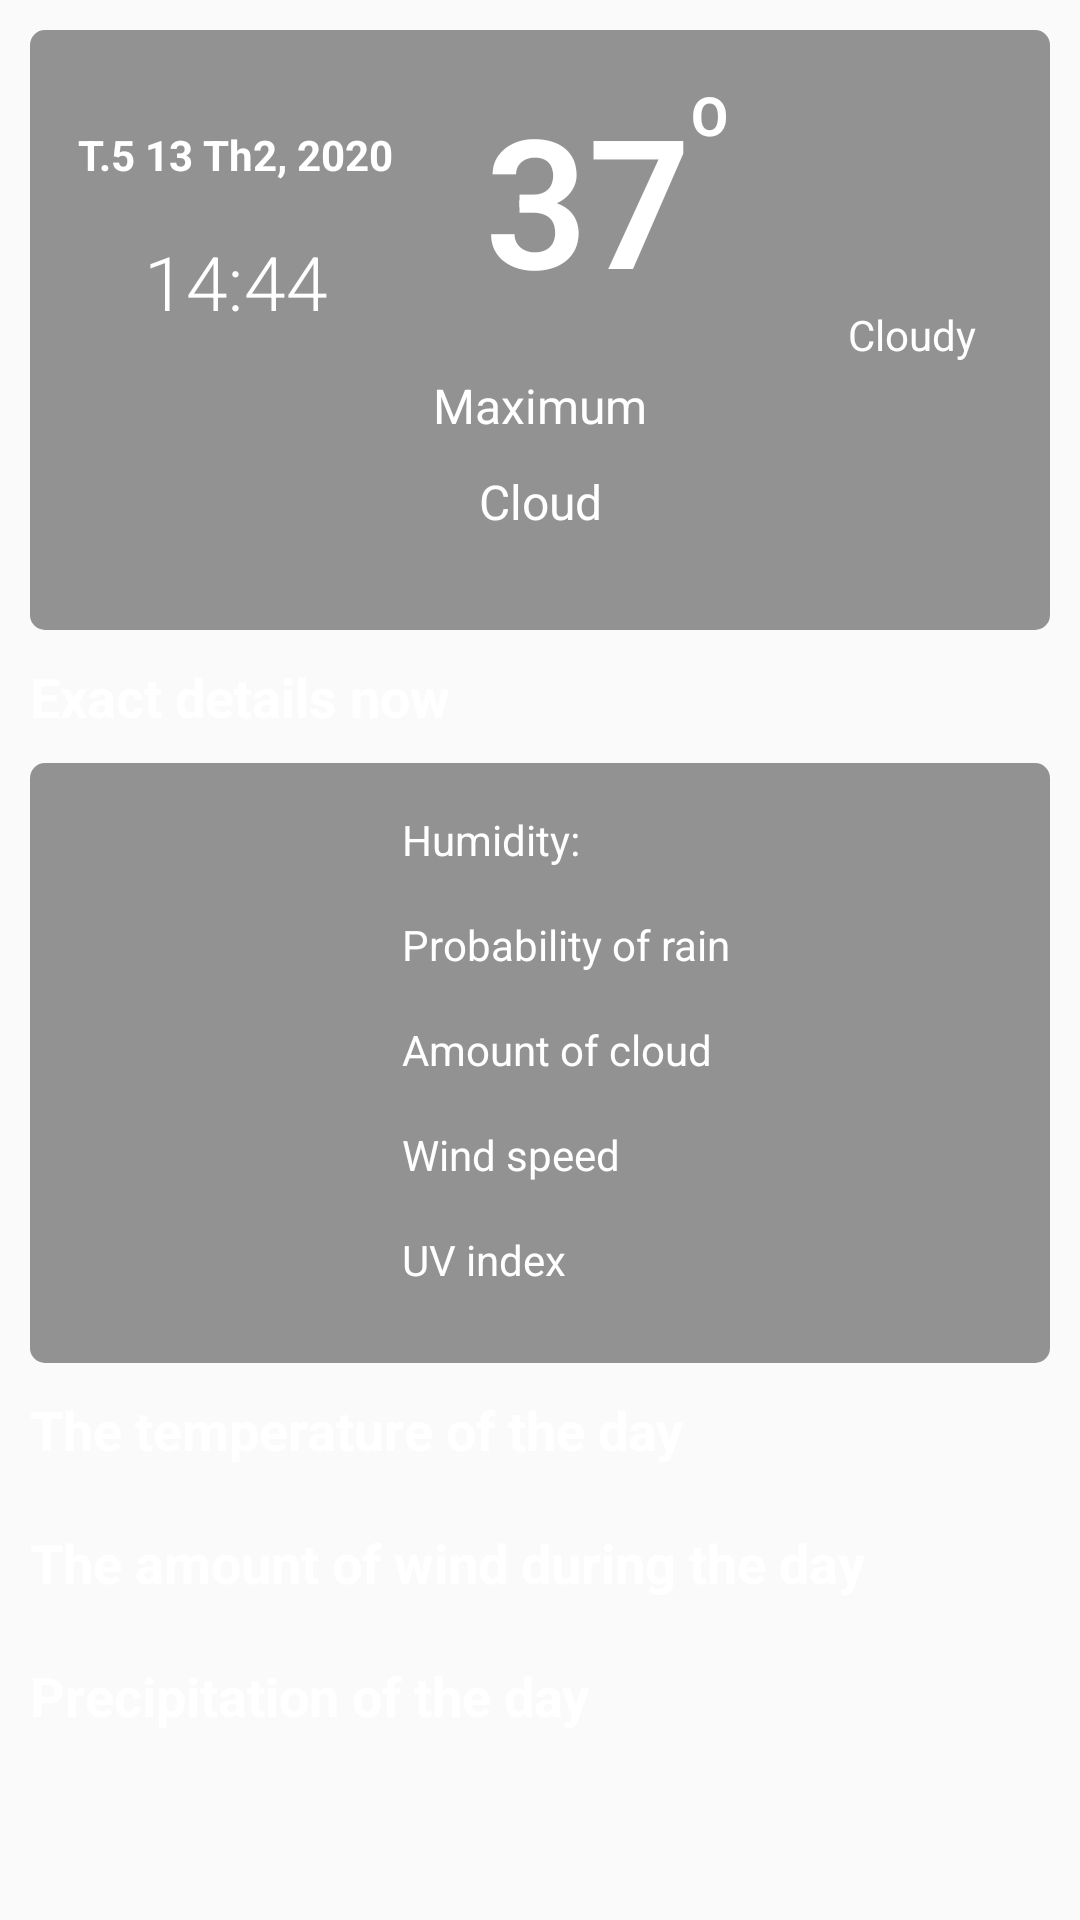

Write the Android layout XML for this screen, with the resource values it uses.
<!-- AndroidManifest.xml: application theme AppTheme -->
<!-- res/layout/today_fragment.xml -->
<?xml version="1.0" encoding="utf-8"?>
<androidx.core.widget.NestedScrollView xmlns:android="http://schemas.android.com/apk/res/android"
    xmlns:app="http://schemas.android.com/apk/res-auto"
    xmlns:tools="http://schemas.android.com/tools"
    android:layout_width="match_parent"
    android:layout_height="match_parent"
    android:orientation="vertical">

    <androidx.constraintlayout.widget.ConstraintLayout
        android:layout_width="match_parent"
        android:layout_height="wrap_content">

        <include
            android:id="@+id/layout_temp"
            layout="@layout/layout_temp_today"
            android:layout_width="match_parent"
            android:layout_height="0dp"
            app:layout_constraintEnd_toEndOf="parent"
            app:layout_constraintStart_toStartOf="parent"
            app:layout_constraintTop_toTopOf="parent" />

        
        <TextView
            android:id="@+id/tv_lb_detail"
            android:layout_width="wrap_content"
            android:layout_height="wrap_content"
            android:layout_marginStart="10dp"
            android:layout_marginTop="10dp"
            android:text="@string/exact_details_now"
            android:textColor="@android:color/white"
            android:textSize="18sp"
            android:textStyle="bold"
            app:layout_constraintStart_toStartOf="@id/layout_temp"
            app:layout_constraintTop_toBottomOf="@id/layout_temp" />

        <include
            android:id="@+id/layout_current_detail"
            layout="@layout/layout_temp_current_detail"
            android:layout_width="0dp"
            android:layout_height="wrap_content"
            android:layout_marginTop="10dp"
            android:layout_marginEnd="10dp"
            app:layout_constraintEnd_toEndOf="parent"
            app:layout_constraintStart_toStartOf="@id/tv_lb_detail"
            app:layout_constraintTop_toBottomOf="@id/tv_lb_detail" />

        
        <TextView
            android:id="@+id/tv_lb_temp"
            android:layout_width="wrap_content"
            android:layout_height="wrap_content"
            android:layout_marginTop="10dp"
            android:text="@string/the_temperature_of_the_day"
            android:textColor="@android:color/white"
            android:textSize="18sp"
            android:textStyle="bold"
            app:layout_constraintStart_toStartOf="@id/layout_current_detail"
            app:layout_constraintTop_toBottomOf="@id/layout_current_detail" />

        <ImageView
            android:layout_width="match_parent"
            android:layout_height="0dp"
            android:layout_marginStart="10dp"
            android:layout_marginEnd="10dp"
            android:background="@drawable/layout_bg_temp"
            app:layout_constraintBottom_toBottomOf="@id/rv_temp_detail"
            app:layout_constraintTop_toTopOf="@+id/rv_temp_detail" />

        <androidx.recyclerview.widget.RecyclerView
            android:id="@+id/rv_temp_detail"
            android:layout_width="wrap_content"
            android:layout_height="wrap_content"
            android:layout_marginTop="10dp"
            android:layout_marginEnd="10dp"
            android:orientation="horizontal"
            app:layout_constraintStart_toStartOf="@id/tv_lb_temp"
            app:layout_constraintTop_toBottomOf="@id/tv_lb_temp"
            tools:itemCount="1"
            tools:listitem="@layout/item_temp_time" />

        
        <TextView
            android:id="@+id/tv_lb_wind"
            android:layout_width="wrap_content"
            android:layout_height="wrap_content"
            android:layout_marginTop="10dp"
            android:text="@string/the_amount_of_wind_during_the_day"
            android:textColor="@android:color/white"
            android:textSize="18sp"
            android:textStyle="bold"
            app:layout_constraintStart_toStartOf="@id/rv_temp_detail"
            app:layout_constraintTop_toBottomOf="@id/rv_temp_detail" />

        <ImageView
            android:layout_width="match_parent"
            android:layout_height="0dp"
            android:layout_marginStart="10dp"
            android:layout_marginEnd="10dp"
            android:background="@drawable/layout_bg_temp"
            app:layout_constraintBottom_toBottomOf="@id/rv_wind_detail"
            app:layout_constraintTop_toTopOf="@+id/rv_wind_detail" />

        <androidx.recyclerview.widget.RecyclerView
            android:id="@+id/rv_wind_detail"
            android:layout_width="wrap_content"
            android:layout_height="wrap_content"
            android:layout_marginTop="10dp"
            android:layout_marginEnd="10dp"
            android:orientation="horizontal"
            app:layout_constraintStart_toStartOf="@id/tv_lb_wind"
            app:layout_constraintTop_toBottomOf="@id/tv_lb_wind"
            tools:itemCount="1"
            tools:listitem="@layout/item_temp_time" />

        
        <TextView
            android:id="@+id/tv_lb_rain"
            android:layout_width="wrap_content"
            android:layout_height="wrap_content"
            android:layout_marginTop="10dp"
            android:text="@string/precipitation_of_the_day"
            android:textColor="@android:color/white"
            android:textSize="18sp"
            android:textStyle="bold"
            app:layout_constraintStart_toStartOf="@id/rv_wind_detail"
            app:layout_constraintTop_toBottomOf="@id/rv_wind_detail" />

        <ImageView
            android:layout_width="match_parent"
            android:layout_height="0dp"
            android:layout_marginStart="10dp"
            android:layout_marginEnd="10dp"
            android:background="@drawable/layout_bg_temp"
            app:layout_constraintBottom_toBottomOf="@id/rv_rain_detail"
            app:layout_constraintTop_toTopOf="@+id/rv_rain_detail" />

        <androidx.recyclerview.widget.RecyclerView
            android:id="@+id/rv_rain_detail"
            android:layout_width="wrap_content"
            android:layout_height="wrap_content"
            android:layout_marginTop="10dp"
            android:layout_marginEnd="10dp"
            android:orientation="horizontal"
            app:layout_constraintStart_toStartOf="@id/tv_lb_rain"
            app:layout_constraintTop_toBottomOf="@id/tv_lb_rain"
            tools:itemCount="1"
            tools:listitem="@layout/item_temp_time" />
    </androidx.constraintlayout.widget.ConstraintLayout>


</androidx.core.widget.NestedScrollView>
<!-- res/layout/layout_temp_today.xml (included above) -->
<?xml version="1.0" encoding="utf-8"?>
<androidx.constraintlayout.widget.ConstraintLayout xmlns:android="http://schemas.android.com/apk/res/android"
    xmlns:app="http://schemas.android.com/apk/res-auto"
    android:layout_width="match_parent"
    android:layout_height="wrap_content"
    android:orientation="vertical">

    <ImageView
        android:id="@+id/bg_today_temp"
        android:layout_width="match_parent"
        android:layout_height="200dp"
        android:layout_margin="10dp"
        android:background="@drawable/layout_bg_temp"
        app:layout_constraintEnd_toEndOf="parent"
        app:layout_constraintStart_toStartOf="parent"
        app:layout_constraintTop_toTopOf="parent" />

    <ImageView
        android:id="@+id/im_weather"
        android:layout_width="60dp"
        android:layout_height="60dp"
        android:layout_marginStart="32dp"
        android:layout_marginEnd="16dp"
        android:src="@drawable/ic_cloudy"
        app:layout_constraintEnd_toEndOf="@id/bg_today_temp"
        app:layout_constraintTop_toTopOf="@id/tv_temp" />


    <TextView
        android:id="@+id/tv_current_time"
        android:layout_width="wrap_content"
        android:layout_height="wrap_content"
        android:layout_marginStart="16dp"
        android:layout_marginTop="16dp"
        android:fontFamily="sans-serif-light"
        android:text="@string/time"
        android:textColor="@android:color/white"
        android:textSize="25sp"
        app:layout_constraintEnd_toEndOf="@id/tv_current_day"
        app:layout_constraintStart_toStartOf="@id/bg_today_temp"
        app:layout_constraintTop_toBottomOf="@id/tv_current_day" />

    <TextView
        android:id="@+id/tv_temp"
        android:layout_width="wrap_content"
        android:layout_height="wrap_content"
        android:layout_marginStart="32dp"
        android:layout_marginTop="16dp"
        android:fontFamily="sans-serif-light"
        android:text="@string/_37"
        android:textColor="@android:color/white"
        android:textSize="60sp"
        android:textStyle="bold"
        app:layout_constraintEnd_toEndOf="parent"
        app:layout_constraintStart_toStartOf="parent"
        app:layout_constraintTop_toTopOf="@id/bg_today_temp" />

    <TextView
        android:layout_width="wrap_content"
        android:layout_height="wrap_content"
        android:text="@string/o"
        android:textColor="@android:color/white"
        android:textSize="18sp"
        android:textStyle="bold"
        app:layout_constraintStart_toEndOf="@id/tv_temp"
        app:layout_constraintTop_toTopOf="@id/tv_temp" />


    <TextView
        android:id="@+id/tv_current_day"
        android:layout_width="wrap_content"
        android:layout_height="wrap_content"
        android:layout_marginStart="16dp"
        android:layout_marginTop="32dp"
        android:text="@string/day_month_year"
        android:textColor="@android:color/white"
        android:textSize="14sp"
        android:textStyle="bold"
        app:layout_constraintStart_toStartOf="@id/bg_today_temp"
        app:layout_constraintTop_toTopOf="@id/bg_today_temp" />

    <TextView
        android:id="@+id/tv_status_weather"
        android:layout_width="wrap_content"
        android:layout_height="wrap_content"
        android:layout_marginTop="16dp"
        android:text="@string/cloudy"
        android:textColor="@android:color/white"
        android:textSize="14sp"
        app:layout_constraintEnd_toEndOf="@id/im_weather"
        app:layout_constraintStart_toStartOf="@id/im_weather"
        app:layout_constraintTop_toBottomOf="@id/im_weather" />

    <TextView
        android:id="@+id/tv_max_min_temp"
        android:layout_width="wrap_content"
        android:layout_height="wrap_content"
        android:layout_marginBottom="32dp"
        android:text="@string/maximum"
        android:textColor="@android:color/white"
        android:textSize="16sp"
        app:layout_constraintBottom_toBottomOf="@id/tv_cloud"
        app:layout_constraintEnd_toEndOf="parent"
        app:layout_constraintStart_toStartOf="parent" />

    <TextView
        android:id="@+id/tv_cloud"
        android:layout_width="wrap_content"
        android:layout_height="wrap_content"
        android:layout_marginTop="16dp"
        android:layout_marginBottom="32dp"
        android:text="@string/cloud"
        android:textColor="@android:color/white"
        android:textSize="16sp"
        app:layout_constraintBottom_toBottomOf="@id/bg_today_temp"
        app:layout_constraintEnd_toEndOf="parent"
        app:layout_constraintStart_toStartOf="parent" />

</androidx.constraintlayout.widget.ConstraintLayout>
<!-- res/layout/layout_temp_current_detail.xml (included above) -->
<?xml version="1.0" encoding="utf-8"?>
<androidx.constraintlayout.widget.ConstraintLayout xmlns:android="http://schemas.android.com/apk/res/android"
    xmlns:app="http://schemas.android.com/apk/res-auto"
    android:layout_width="match_parent"
    android:layout_height="wrap_content"
    android:orientation="vertical">

    <ImageView
        android:id="@+id/bg_today_detail"
        android:layout_width="match_parent"
        android:layout_height="200dp"
        android:background="@drawable/layout_bg_temp"
        app:layout_constraintEnd_toEndOf="parent"
        app:layout_constraintStart_toStartOf="parent"
        app:layout_constraintTop_toTopOf="parent" />

    <ImageView
        android:id="@+id/im_weather_detail"
        android:layout_width="60dp"
        android:layout_height="60dp"
        android:layout_marginStart="32dp"
        android:layout_marginEnd="16dp"
        android:src="@drawable/ic_cloudy"
        app:layout_constraintBottom_toBottomOf="@id/bg_today_detail"
        app:layout_constraintStart_toStartOf="@id/bg_today_detail"
        app:layout_constraintTop_toTopOf="@id/bg_today_detail" />

    <TextView
        android:id="@+id/tv_humidity"
        android:layout_width="wrap_content"
        android:layout_height="wrap_content"
        android:layout_marginStart="32dp"
        android:layout_marginTop="16dp"
        android:text="@string/humidity"
        android:textColor="@android:color/white"
        android:textSize="14sp"
        app:layout_constraintStart_toEndOf="@id/im_weather_detail"
        app:layout_constraintTop_toTopOf="@id/bg_today_detail" />

    <TextView
        android:id="@+id/tv_rain"
        android:layout_width="wrap_content"
        android:layout_height="wrap_content"
        android:layout_marginStart="32dp"
        android:layout_marginTop="16dp"
        android:text="@string/probability_of_rain"
        android:textColor="@android:color/white"
        android:textSize="14sp"
        app:layout_constraintStart_toEndOf="@id/im_weather_detail"
        app:layout_constraintTop_toBottomOf="@id/tv_humidity" />

    <TextView
        android:id="@+id/tv_amount_cloud"
        android:layout_width="wrap_content"
        android:layout_height="wrap_content"
        android:layout_marginStart="32dp"
        android:layout_marginTop="16dp"
        android:text="@string/amount_of_cloud"
        android:textColor="@android:color/white"
        android:textSize="14sp"
        app:layout_constraintStart_toEndOf="@id/im_weather_detail"
        app:layout_constraintTop_toBottomOf="@id/tv_rain" />

    <TextView
        android:id="@+id/tv_wind_speed"
        android:layout_width="wrap_content"
        android:layout_height="wrap_content"
        android:layout_marginStart="32dp"
        android:layout_marginTop="16dp"
        android:text="@string/wind_speed"
        android:textColor="@android:color/white"
        android:textSize="14sp"
        app:layout_constraintStart_toEndOf="@id/im_weather_detail"
        app:layout_constraintTop_toBottomOf="@id/tv_amount_cloud" />


    <TextView
        android:id="@+id/tv_uv_index"
        android:layout_width="wrap_content"
        android:layout_height="wrap_content"
        android:layout_marginStart="32dp"
        android:layout_marginTop="16dp"
        android:text="@string/uv_index"
        android:textColor="@android:color/white"
        android:textSize="14sp"
        app:layout_constraintStart_toEndOf="@id/im_weather_detail"
        app:layout_constraintTop_toBottomOf="@id/tv_wind_speed" />


</androidx.constraintlayout.widget.ConstraintLayout>
<!-- res/layout/item_temp_time.xml (included above) -->
<?xml version="1.0" encoding="utf-8"?>
<LinearLayout xmlns:android="http://schemas.android.com/apk/res/android"
    android:layout_width="wrap_content"
    android:layout_height="wrap_content"
    android:orientation="vertical">

    <TextView
        android:id="@+id/tv_time_detail"
        android:layout_width="wrap_content"
        android:layout_height="wrap_content"
        android:layout_gravity="center"
        android:layout_margin="16dp"
        android:layout_marginBottom="16dp"
        android:text="@string/time"
        android:textColor="@android:color/white"
        android:textSize="14sp" />

    <ImageView
        android:id="@+id/im_ic_wather_in_time"
        android:layout_width="24dp"
        android:layout_height="24dp"
        android:layout_gravity="center"
        android:layout_marginBottom="16dp"
        android:src="@drawable/ic_sun" />

    <TextView
        android:id="@+id/tv_temp_in_time"
        android:layout_width="wrap_content"
        android:layout_height="wrap_content"
        android:layout_gravity="center"
        android:layout_margin="16dp"
        android:layout_marginBottom="16dp"
        android:text="@string/_37"
        android:textColor="@android:color/white"
        android:textSize="14sp" />

</LinearLayout>
<!-- resources referenced by this layout -->
<resources>
  <!-- drawable layout_bg_temp (drawable) -->
  <?xml version="1.0" encoding="utf-8"?>
  <shape xmlns:android="http://schemas.android.com/apk/res/android"
      android:shape="rectangle">
      <solid android:color="@color/colorBlackLight" />
      <corners android:radius="5dp" />
  </shape>
  <string name="_37">37</string>
  <string name="amount_of_cloud">Amount of cloud</string>
  <string name="cloud">Cloud</string>
  <string name="cloudy">Cloudy</string>
  <string name="day_month_year">T.5 13 Th2, 2020</string>
  <string name="exact_details_now">Exact details now</string>
  <string name="humidity">Humidity:</string>
  <string name="maximum">Maximum</string>
  <string name="o">O</string>
  <string name="precipitation_of_the_day">Precipitation of the day</string>
  <string name="probability_of_rain">Probability of rain</string>
  <string name="the_amount_of_wind_during_the_day">The amount of wind during the day</string>
  <string name="the_temperature_of_the_day">The temperature of the day</string>
  <string name="time">14:44</string>
  <string name="uv_index">UV index</string>
  <string name="wind_speed">Wind speed</string>
  <style name="AppTheme" parent="Theme.AppCompat.Light.NoActionBar">
          
          <item name="android:textColor">@android:color/black</item>
          <item name="colorPrimary">@color/colorBlueNext</item>
          <item name="colorPrimaryDark">@color/colorPrimaryDark</item>
          <item name="colorAccent">@color/colorAccent</item>
          <item name="android:statusBarColor">#8B1A1A1A</item>
      </style>
  <color name="colorBlackLight">#6B000000</color>
  <color name="colorBlueNext">#3B8BCA</color>
  <color name="colorPrimaryDark">#00574B</color>
  <color name="colorAccent">#D81B60</color>
</resources>
